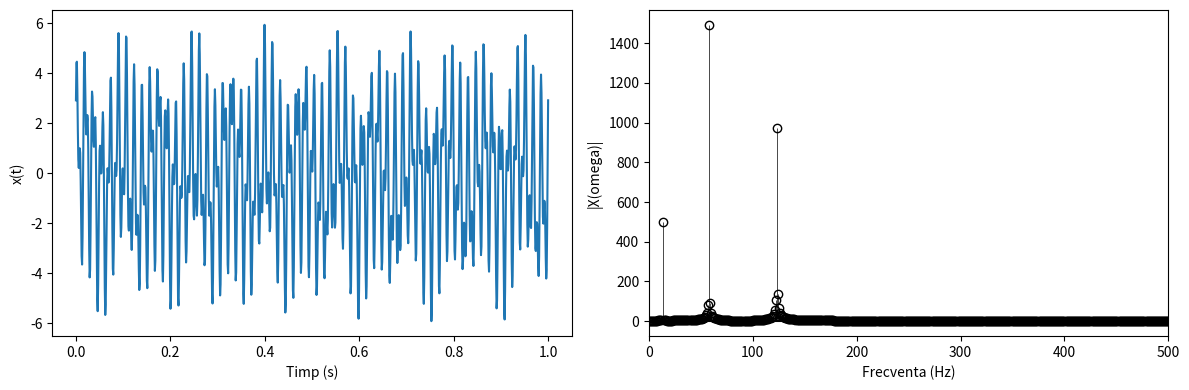

The matplotlib source for this figure:
import matplotlib.pyplot as plt
import scipy
import numpy as np
import math

# 1
# N = 8
# F = np.zeros((N, N), dtype=np.complex128)
# for k in range(N):
#     for j in range(N):
#         F[k][j] = np.power(np.e, -2 * np.pi * 1j * j * k / N)
#
# fig, axs = plt.subplots(N, figsize=(10, 6), sharex=True, sharey=True)
# for k in range(N):
#     axs[k].plot([j + 1 for j in range(N)], F[k].real)
#     axs[k].plot([j + 1 for j in range(N)], F[k].imag)
#     axs[k].set_ylabel(f"Linia {k}")
#
# plt.show()
#
# dft = scipy.linalg.dft(N)  # matricea fourier discreta pt n = 8
# print("Este unitara? - " + str(np.allclose(F, dft)))  # Trebuie sa declar ca elementele din F vor fi complexe upsi

# # 2
#
# axis = np.linspace(0, 1, 1000)
# signal = np.sin(2 * np.pi * 7 * axis + np.pi / 6)
#
# fig, axs = plt.subplots(1, 2, figsize=(10, 4))
# complexSig = signal * np.power(np.e, -2 * np.pi * 1j * axis)
#
# axs[0].scatter(axis, signal, c=np.abs(signal), cmap="viridis")
# axs[1].scatter(complexSig.real, complexSig.imag, c=np.abs(complexSig), cmap="viridis")
# plt.tight_layout()
# plt.show()
#
# fig, axs = plt.subplots(2, 3, figsize=(10, 6), sharex=True, sharey=True)
# omegas = [3, 4, 6, 7, 9, 10]
# for p, ax in enumerate(axs.flat):
#     omega = omegas[p]
#     z = signal * np.power(np.e, -2 * np.pi * omega * 1j * axis)
#     center = np.mean(z)
#     ax.scatter(z.real, z.imag, c=abs(z), cmap="plasma")
#     ax.scatter(center.real, center.imag, color='black')
#     ax.set_title(f"omega = {omega:.2f}")
#     ax.set_xlim([-1.1, 1.1])
#     ax.set_ylim([-1.1, 1.1])
#     ax.axhline(0, color="black", linewidth=0.8)
#     ax.axvline(0, color="black", linewidth=0.8)
#
# plt.tight_layout()
# plt.show()

# MDA, nu prea mi place ce face scatter la sinusoida si in general la semnale
# TODO: sa vad daca gasesc ceva mai bun decat scatter

# 3

axis = np.linspace(0, 1, 1000)
N = len(axis)

f1 = 13
f2 = 58
f3 = 123

# semnal1 + semnal2 + semnal3
signal = (np.sin(2 * np.pi * axis * f1) +
          3 * np.sin(2 * np.pi * axis * f2 + np.pi / 6) +
          2 * np.sin(2 * np.pi * axis * f3 + np.pi / 4))

X = np.zeros(N, dtype=np.complex128)
for omega in range(N):
    for n in range(N):
        X[omega] += signal[n] * np.exp(-2 * np.pi * 1j * omega * n / N)

fig, axs = plt.subplots(1, 2, figsize=(12, 4))

axs[0].plot(axis, signal)
axs[0].set_xlabel("Timp (s)")
axs[0].set_ylabel("x(t)")


freq = np.arange(0, 1000, 1)
markerline, stemlines, baseline = axs[1].stem(
    freq, np.abs(X[0:1000]), linefmt="k-", markerfmt="ko"
)
markerline.set_markerfacecolor("none")
stemlines.set_linewidth(0.5)
baseline.set_color("k")
axs[1].set_xlabel("Frecventa (Hz)")
axs[1].set_ylabel("|X(omega)|")
axs[1].set_xlim([0, 1000 / 2]) # daca pun toata lungimea semnalului, se repeta niste
                                # frecvente

plt.tight_layout()
plt.show()
